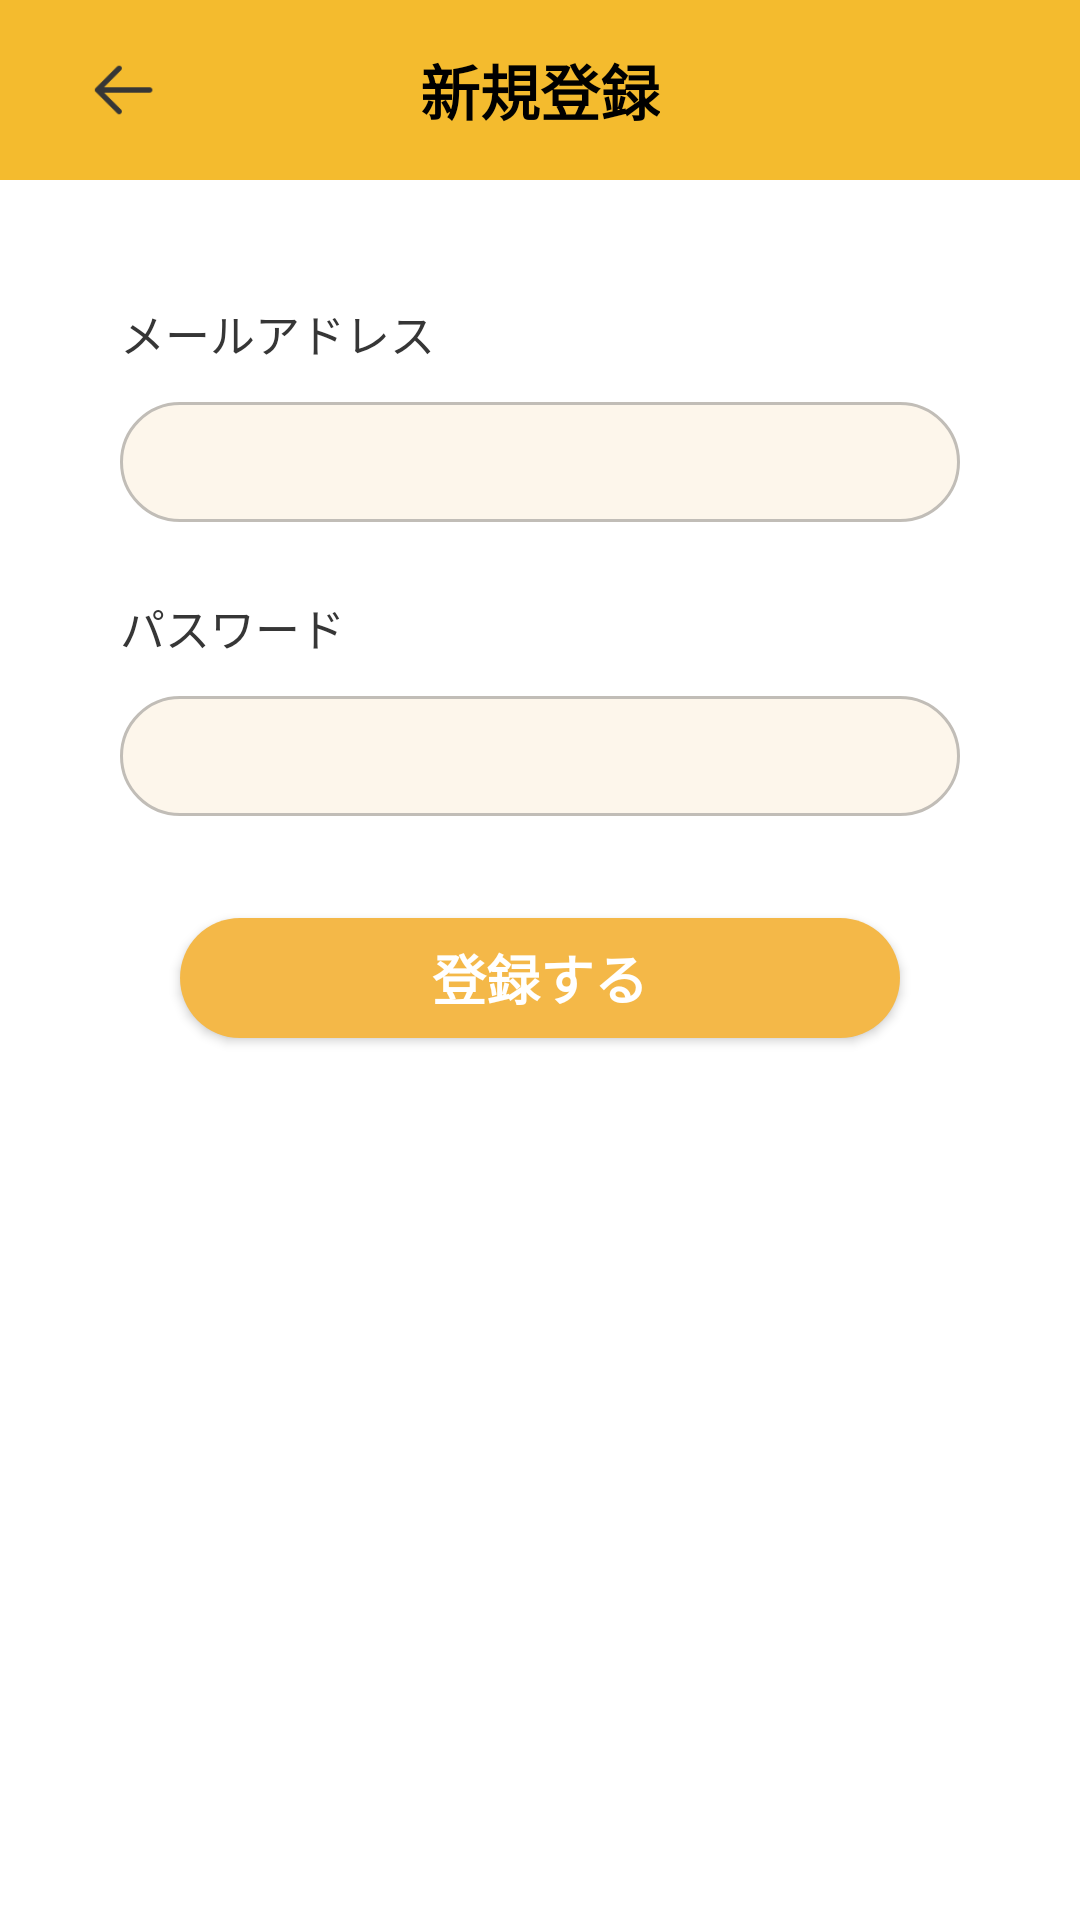

Layout XML and referenced resources for this Android screen:
<!-- AndroidManifest.xml: application theme Theme.PricetarPartner -->
<!-- res/layout/fragment_register_user.xml -->
<?xml version="1.0" encoding="utf-8"?>
<LinearLayout xmlns:android="http://schemas.android.com/apk/res/android"
    android:layout_width="match_parent"
    android:layout_height="match_parent"
    android:id="@+id/rootLayout"
    android:background="#fff"
    android:clickable="true"
    android:orientation="vertical">

    <FrameLayout
        android:layout_width="match_parent"
        android:layout_height="60dp"
        android:background="#F4BB2E">
        <ImageButton
            android:id="@+id/backButton"
            android:layout_width="60dp"
            android:layout_height="60dp"
            android:src="@drawable/back"
            android:scaleType="fitCenter"
            android:background="#0000"
            android:layout_marginLeft="10dp"/>
        <TextView
            android:layout_width="wrap_content"
            android:layout_height="wrap_content"
            android:text="新規登録"
            android:textSize="20dp"
            android:textColor="#000"
            android:textStyle="bold"
            android:layout_gravity="center"/>
    </FrameLayout>

    <TextView
        android:layout_width="wrap_content"
        android:layout_height="wrap_content"
        android:text="メールアドレス"
        android:textSize="15dp"
        android:textColor="#363636"
        android:layout_marginTop="40dp"
        android:layout_marginLeft="40dp"/>

    <EditText
        android:id="@+id/emailEditText"
        android:layout_width="match_parent"
        android:layout_height="40dp"
        android:textSize="15dp"
        android:textColor="#363636"
        android:layout_marginTop="12dp"
        android:layout_marginLeft="40dp"
        android:layout_marginRight="40dp"
        android:paddingLeft="20dp"
        android:paddingRight="20dp"
        android:inputType="text"
        android:background="@drawable/shape_fdf6eb_corner20_borderc1bdb7"/>

    <TextView
        android:layout_width="wrap_content"
        android:layout_height="wrap_content"
        android:text="パスワード"
        android:textSize="15dp"
        android:textColor="#363636"
        android:layout_marginTop="24dp"
        android:layout_marginLeft="40dp"/>

    <EditText
        android:id="@+id/passwordEditText"
        android:layout_width="match_parent"
        android:layout_height="40dp"
        android:textSize="15dp"
        android:textColor="#363636"
        android:layout_marginTop="12dp"
        android:layout_marginLeft="40dp"
        android:layout_marginRight="40dp"
        android:paddingLeft="20dp"
        android:paddingRight="20dp"
        android:inputType="text"
        android:background="@drawable/shape_fdf6eb_corner20_borderc1bdb7"/>

    <Button
        android:id="@+id/registerButton"
        android:layout_width="240dp"
        android:layout_height="40dp"
        android:background="@drawable/shape_f4b848_corner20"
        android:layout_gravity="center_horizontal"
        android:layout_marginTop="34dp"
        android:text="登録する"
        android:textSize="18dp"
        android:textColor="#fff"
        android:textStyle="bold"/>

</LinearLayout>
<!-- resources referenced by this layout -->
<resources>
  <!-- drawable back: png bitmap (drawable, 2847 bytes) -->
  <!-- drawable shape_f4b848_corner20 (drawable) -->
  <?xml version="1.0" encoding="utf-8"?>
  <shape xmlns:android="http://schemas.android.com/apk/res/android"
      android:shape="rectangle"
      android:layout_width="match_parent"
      android:layout_height="match_parent">
  
      <solid android:color="#F4B848" />
      <corners android:radius="20dp"/>
      <stroke
          android:width="0dp"
          android:color="#0000"/>
  </shape>
  <!-- drawable shape_fdf6eb_corner20_borderc1bdb7 (drawable) -->
  <?xml version="1.0" encoding="utf-8"?>
  <shape xmlns:android="http://schemas.android.com/apk/res/android"
      android:shape="rectangle"
      android:layout_width="match_parent"
      android:layout_height="match_parent">
  
      <solid android:color="#FDF6EB" />
      <corners android:radius="20dp"/>
      <stroke
          android:width="1dp"
          android:color="#C1BDB7"/>
  </shape>
  <style name="Theme.PricetarPartner" parent="Theme.AppCompat.Light.NoActionBar">
          
          <item name="colorPrimary">@color/purple_500</item>
          <item name="colorPrimaryVariant">@color/purple_700</item>
          <item name="colorOnPrimary">@color/white</item>
          
          <item name="colorSecondary">@color/teal_200</item>
          <item name="colorSecondaryVariant">@color/teal_700</item>
          <item name="colorOnSecondary">@color/black</item>
          
          <item name="android:statusBarColor" tools:targetApi="l">?attr/colorPrimaryVariant</item>
          
      </style>
  <!-- not gathered from this repository: default colours our renderer supplied (Android Studio template values) -->
  <color name="purple_500">#FF6200EE</color>
  <color name="purple_700">#FF3700B3</color>
  <color name="teal_200">#FF03DAC5</color>
  <color name="teal_700">#FF018786</color>
  <color name="black">#FF000000</color>
  <color name="white">#FFFFFFFF</color>
</resources>
